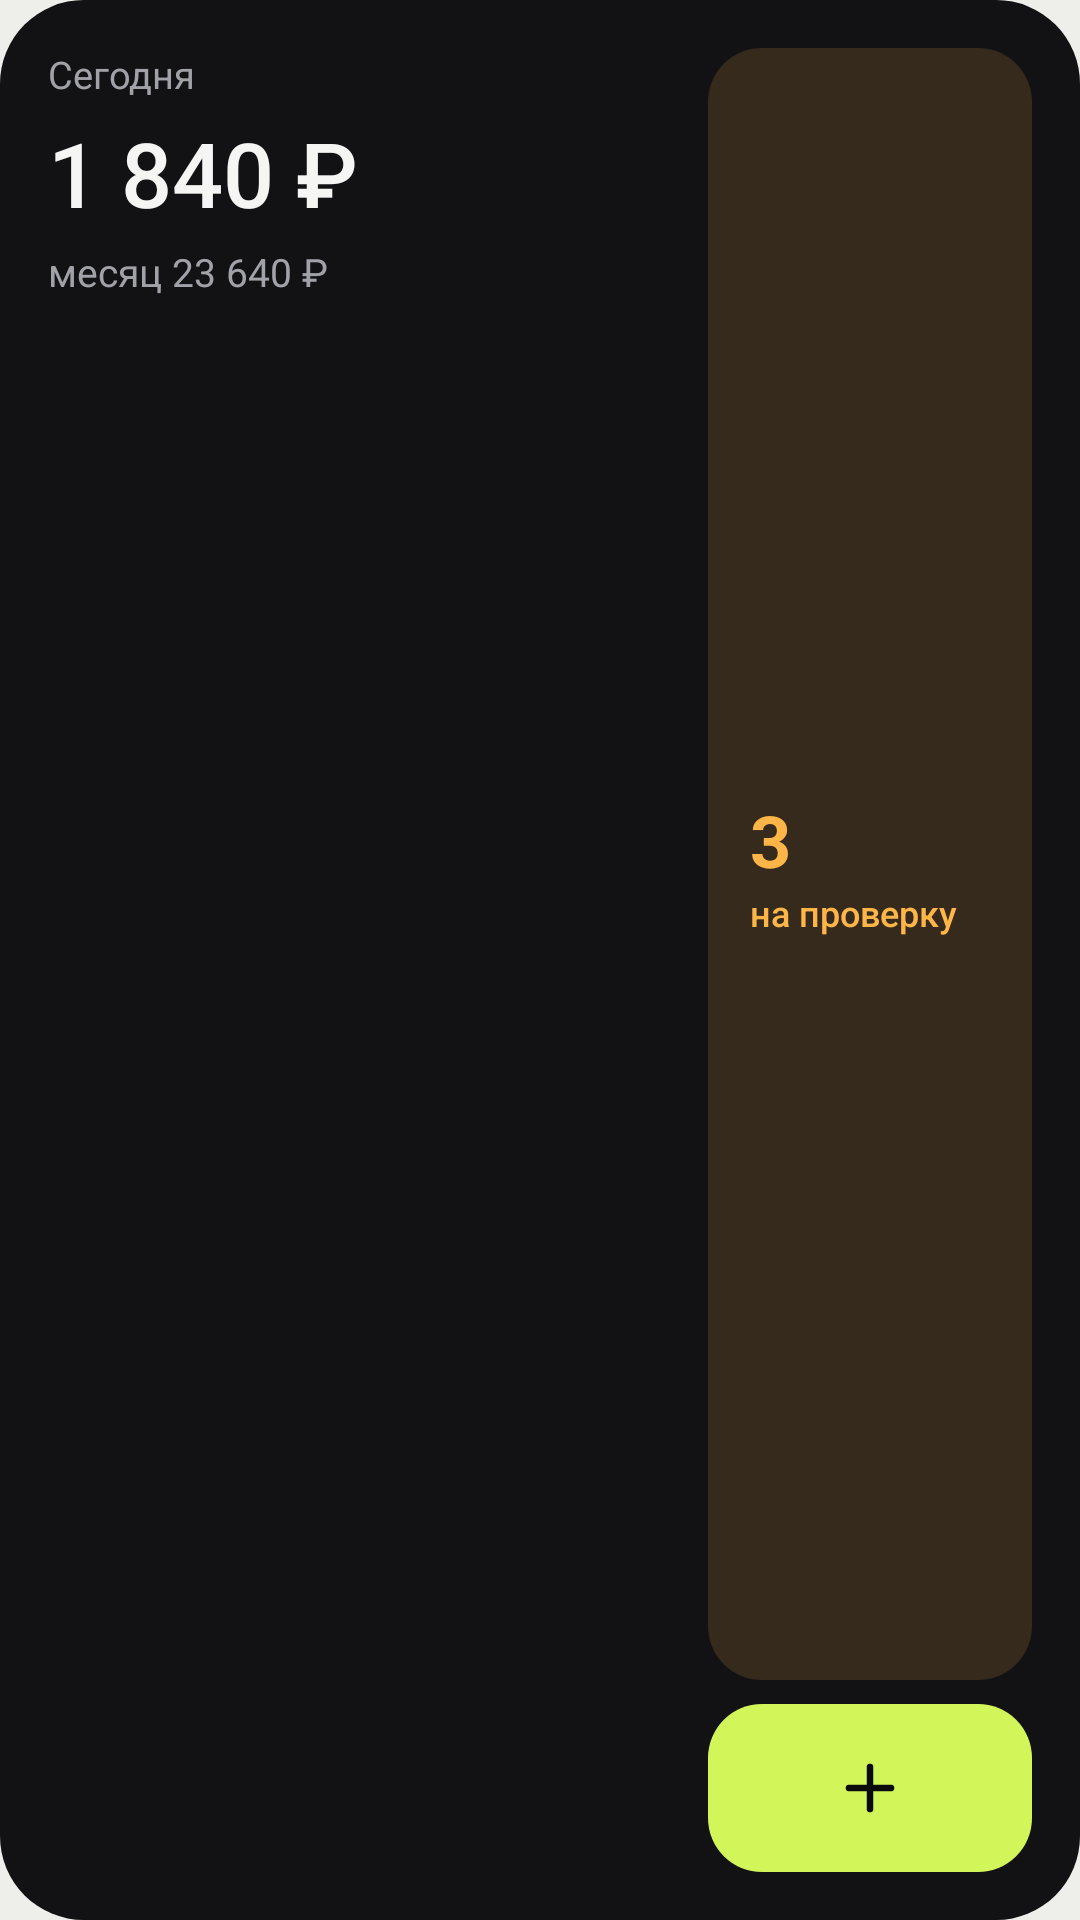

Write the Android layout XML for this screen, with the resource values it uses.
<!-- AndroidManifest.xml: application theme Theme.FoldFinance -->
<!-- res/layout/widget_preview_finance.xml -->
<?xml version="1.0" encoding="utf-8"?>
<LinearLayout xmlns:android="http://schemas.android.com/apk/res/android"
    xmlns:tools="http://schemas.android.com/tools"
    android:layout_width="match_parent"
    android:layout_height="match_parent"
    android:background="@drawable/widget_preview_bg"
    android:orientation="horizontal"
    android:padding="16dp">

    <LinearLayout
        android:layout_width="0dp"
        android:layout_height="match_parent"
        android:layout_weight="1"
        android:orientation="vertical">

        <TextView
            android:layout_width="wrap_content"
            android:layout_height="wrap_content"
            android:text="@string/widget_today"
            android:textColor="#FFA1A1A8"
            android:textSize="12.5sp" />

        <TextView
            android:layout_width="wrap_content"
            android:layout_height="wrap_content"
            android:layout_marginTop="4dp"
            android:fontFamily="sans-serif-medium"
            android:maxLines="1"
            android:text="@string/widget_preview_today_amount"
            android:textColor="#FFF5F5F3"
            android:textSize="30sp" />

        <TextView
            android:layout_width="wrap_content"
            android:layout_height="wrap_content"
            android:layout_marginTop="4dp"
            android:maxLines="1"
            android:text="@string/widget_preview_month"
            android:textColor="#FFA1A1A8"
            android:textSize="13sp" />
    </LinearLayout>

    <LinearLayout
        android:layout_width="108dp"
        android:layout_height="match_parent"
        android:layout_marginStart="12dp"
        android:orientation="vertical">

        <LinearLayout
            android:layout_width="match_parent"
            android:layout_height="0dp"
            android:layout_weight="1"
            android:background="@drawable/widget_preview_review_bg"
            android:gravity="center_vertical"
            android:orientation="vertical"
            android:paddingStart="14dp"
            android:paddingEnd="14dp">

            <TextView
                android:layout_width="wrap_content"
                android:layout_height="wrap_content"
                android:text="@string/widget_preview_review_count"
                android:textColor="#FFFFB547"
                android:textSize="24sp"
                android:textStyle="bold" />

            <TextView
                android:layout_width="wrap_content"
                android:layout_height="wrap_content"
                android:fontFamily="sans-serif-medium"
                android:text="@string/widget_review_label"
                android:textColor="#FFFFB547"
                android:textSize="12sp" />
        </LinearLayout>

        <FrameLayout
            android:layout_width="match_parent"
            android:layout_height="56dp"
            android:layout_marginTop="8dp"
            android:background="@drawable/widget_preview_add_bg">

            <ImageView
                android:layout_width="24dp"
                android:layout_height="24dp"
                android:layout_gravity="center"
                android:contentDescription="@string/widget_add"
                android:src="@drawable/widget_ic_plus"
                android:tint="#FF0B0B0C"
                tools:ignore="UseAppTint" />
        </FrameLayout>
    </LinearLayout>
</LinearLayout>
<!-- resources referenced by this layout -->
<resources>
  <!-- drawable widget_ic_plus (drawable) -->
  <?xml version="1.0" encoding="utf-8"?>
  <vector xmlns:android="http://schemas.android.com/apk/res/android"
      android:width="24dp"
      android:height="24dp"
      android:viewportWidth="24"
      android:viewportHeight="24">
      <path
          android:pathData="M12,5v14M5,12h14"
          android:strokeColor="#FFFFFFFF"
          android:strokeWidth="2.2"
          android:strokeLineCap="round"
          android:strokeLineJoin="round" />
  </vector>
  <!-- drawable widget_preview_add_bg (drawable) -->
  <?xml version="1.0" encoding="utf-8"?>
  <shape xmlns:android="http://schemas.android.com/apk/res/android" android:shape="rectangle">
      <solid android:color="#FFD2F65A" />
      <corners android:radius="18dp" />
  </shape>
  <!-- drawable widget_preview_bg (drawable) -->
  <?xml version="1.0" encoding="utf-8"?>
  <shape xmlns:android="http://schemas.android.com/apk/res/android" android:shape="rectangle">
      <solid android:color="#FF121215" />
      <corners android:radius="28dp" />
  </shape>
  <!-- drawable widget_preview_review_bg (drawable) -->
  <?xml version="1.0" encoding="utf-8"?>
  <shape xmlns:android="http://schemas.android.com/apk/res/android" android:shape="rectangle">
      <solid android:color="#26FFB547" />
      <corners android:radius="18dp" />
  </shape>
  <string name="widget_add">Добавить операцию</string>
  <string name="widget_preview_month">месяц 23 640 ₽</string>
  <string name="widget_preview_review_count">3</string>
  <string name="widget_preview_today_amount">1 840 ₽</string>
  <string name="widget_review_label">на проверку</string>
  <string name="widget_today">Сегодня</string>
  <style name="Theme.FoldFinance" parent="android:Theme.Material.Light.NoActionBar">
          <item name="android:windowBackground">@color/window_background</item>
          <item name="android:statusBarColor">@android:color/transparent</item>
          <item name="android:navigationBarColor">@android:color/transparent</item>
      </style>
  <color name="window_background">#FFEEEEEA</color>
</resources>
